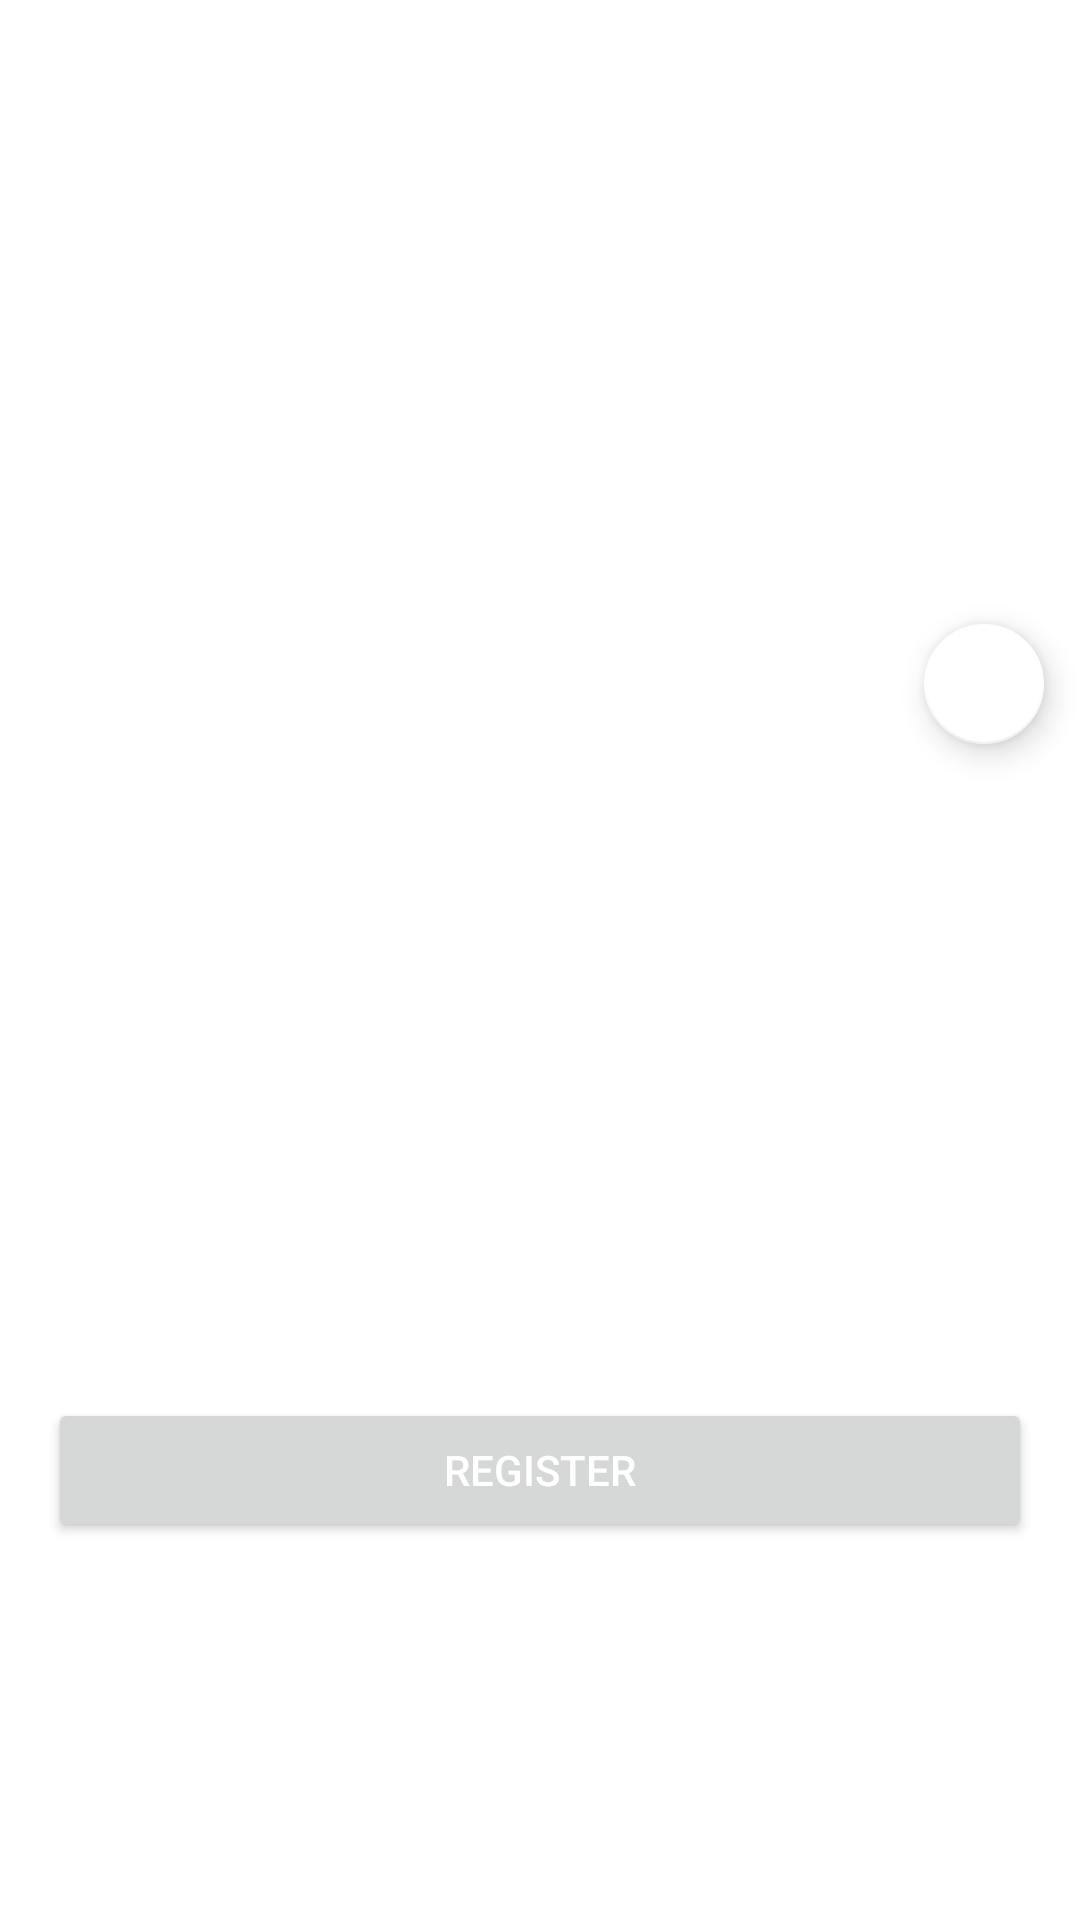

The Android layout XML behind this screen, and the referenced resources:
<!-- AndroidManifest.xml: application theme Theme.DicodingEvents -->
<!-- res/layout/activity_detail.xml -->
<?xml version="1.0" encoding="utf-8"?>
<ScrollView xmlns:android="http://schemas.android.com/apk/res/android"
    xmlns:app="http://schemas.android.com/apk/res-auto"
    xmlns:tools="http://schemas.android.com/tools"
    android:id="@+id/main"
    android:layout_width="match_parent"
    android:layout_height="match_parent"
    android:layout_marginBottom="10dp"
    tools:context=".ui.DetailActivity">

    <androidx.constraintlayout.widget.ConstraintLayout
        android:layout_width="match_parent"
        android:layout_height="wrap_content">

        <ImageView
            android:id="@+id/image_detail"
            android:layout_width="0dp"
            android:layout_height="260dp"
            android:scaleType="fitCenter"
            app:layout_constraintEnd_toEndOf="parent"
            app:layout_constraintStart_toStartOf="parent"
            app:layout_constraintTop_toTopOf="parent"
            tools:srcCompat="@tools:sample/backgrounds/scenic"
            android:contentDescription="@string/title_event"/>

        <com.google.android.material.floatingactionbutton.FloatingActionButton
            android:id="@+id/favorite_button"
            android:layout_width="40dp"
            android:layout_height="40dp"
            android:src="@drawable/baseline_favorite_border_24"
            app:fabSize="mini"
            app:backgroundTint="?attr/colorOnPrimary"
            app:layout_constraintEnd_toEndOf="parent"
            app:layout_constraintBottom_toBottomOf="@+id/image_detail"
            android:layout_marginEnd="8dp"
            android:layout_marginBottom="8dp"
            android:contentDescription="@string/title_favorite"/>

        <ProgressBar
            android:id="@+id/progressBar"
            style="?android:attr/progressBarStyle"
            android:layout_width="wrap_content"
            android:layout_height="wrap_content"
            android:visibility="gone"
            app:layout_constraintBottom_toBottomOf="parent"
            app:layout_constraintEnd_toEndOf="parent"
            app:layout_constraintStart_toStartOf="parent"
            app:layout_constraintTop_toTopOf="parent"
            tools:visibility="visible" />

        <TextView
            android:id="@+id/title_detail"
            android:layout_width="0dp"
            android:layout_height="wrap_content"
            android:textSize="28sp"
            android:textStyle="bold"
            android:textColor="?attr/colorOnSecondary"
            tools:text="@string/title_event"
            android:textAlignment="center"
            app:layout_constraintTop_toBottomOf="@+id/image_detail"
            app:layout_constraintStart_toStartOf="parent"
            app:layout_constraintEnd_toEndOf="parent"
            android:layout_marginTop="12dp"
            android:layout_marginHorizontal="8dp"/>

        <TextView
            android:id="@+id/summary"
            android:layout_width="0dp"
            android:layout_height="wrap_content"
            android:textSize="12sp"
            android:textStyle="italic"
            android:textAlignment="center"
            android:textColor="@android:color/darker_gray"
            tools:text="@string/summary_event"
            app:layout_constraintTop_toBottomOf="@+id/title_detail"
            app:layout_constraintStart_toStartOf="parent"
            app:layout_constraintEnd_toEndOf="parent"
            android:layout_marginVertical="10dp"
            android:layout_marginHorizontal="8dp"/>

        <LinearLayout
            android:id="@+id/linear1"
            android:layout_width="0dp"
            android:layout_height="wrap_content"
            android:orientation="horizontal"
            app:layout_constraintTop_toBottomOf="@+id/summary"
            app:layout_constraintStart_toStartOf="parent"
            app:layout_constraintEnd_toEndOf="parent"
            android:layout_marginVertical="10dp"
            android:gravity="center"
            android:layout_marginTop="8dp"
            android:layout_marginHorizontal="8dp">

            <TextView
                android:id="@+id/quota_detail"
                android:layout_width="wrap_content"
                android:layout_height="wrap_content"
                android:textSize="16sp"
                android:textColor="?attr/colorOnSecondary"
                tools:text="@string/quota_event"
                android:layout_marginEnd="16dp" />

            <LinearLayout
                android:layout_width="wrap_content"
                android:layout_height="wrap_content"
                android:orientation="vertical">

                <TextView
                    android:id="@+id/beginTime_detail"
                    android:layout_width="wrap_content"
                    android:layout_height="wrap_content"
                    android:textSize="16sp"
                    android:textColor="?attr/colorOnSecondary"
                    tools:text="@string/begin_event" />

                <TextView
                    android:id="@+id/endTime_detail"
                    android:layout_width="wrap_content"
                    android:layout_height="wrap_content"
                    android:textSize="16sp"
                    android:textColor="?attr/colorOnSecondary"
                    tools:text="@string/end_event" />
            </LinearLayout>
        </LinearLayout>

        <TextView
            android:id="@+id/owner_detail"
            android:layout_width="match_parent"
            android:layout_height="wrap_content"
            android:textSize="12sp"
            app:layout_constraintTop_toBottomOf="@+id/linear1"
            app:layout_constraintStart_toStartOf="parent"
            android:layout_marginStart="8dp"
            android:textAlignment="center"
            android:textStyle="bold"
            android:textColor="?attr/colorOnSecondary"
            tools:text="@string/penyelenggara_event"
            android:layout_marginTop="15dp"/>

        <TextView
            android:id="@+id/description_detail"
            android:layout_width="0dp"
            android:layout_height="wrap_content"
            android:textSize="16sp"
            android:textColor="?attr/colorOnSecondary"
            android:layout_marginHorizontal="10dp"
            android:layout_marginTop="8dp"
            tools:text="@string/description_event"
            app:layout_constraintTop_toBottomOf="@+id/owner_detail"
            app:layout_constraintStart_toStartOf="parent"
            app:layout_constraintEnd_toEndOf="parent" />

        <Button
            android:id="@+id/button_detail"
            android:layout_width="0dp"
            android:layout_height="wrap_content"
            android:text="@string/button_event"
            android:textColor="@android:color/white"
            android:layout_margin="16dp"
            app:layout_constraintBottom_toBottomOf="parent"
            app:layout_constraintTop_toBottomOf="@+id/description_detail"
            app:layout_constraintStart_toStartOf="parent"
            app:layout_constraintEnd_toEndOf="parent"/>
    </androidx.constraintlayout.widget.ConstraintLayout>
</ScrollView>
<!-- resources referenced by this layout -->
<resources>
  <string name="begin_event">Begin Event</string>
  <string name="button_event">Register</string>
  <string name="description_event">Deskripsi</string>
  <string name="end_event">End Event</string>
  <string name="penyelenggara_event">Penyelenggara</string>
  <string name="quota_event">Quota Event</string>
  <string name="summary_event">Summary Event</string>
  <string name="title_event">Judul Event</string>
  <string name="title_favorite">Favorite</string>
  <style name="Theme.DicodingEvents" parent="Theme.MaterialComponents.DayNight.DarkActionBar">
          
          <item name="colorPrimary">@color/purple_500</item>
          <item name="colorPrimaryVariant">@color/purple_700</item>
          <item name="colorOnPrimary">@color/white</item>
          
          <item name="colorSecondary">@color/white</item>
          <item name="colorSecondaryVariant">@color/grey</item>
          <item name="colorOnSecondary">@color/black</item>
          
          <item name="android:statusBarColor">?attr/colorPrimaryVariant</item>
          
      </style>
  <color name="purple_500">#FF6200EE</color>
  <color name="purple_700">#FF3700B3</color>
  <color name="white">#FFFFFFFF</color>
  <color name="grey">#F8F8F8</color>
  <color name="black">#FF000000</color>
</resources>
